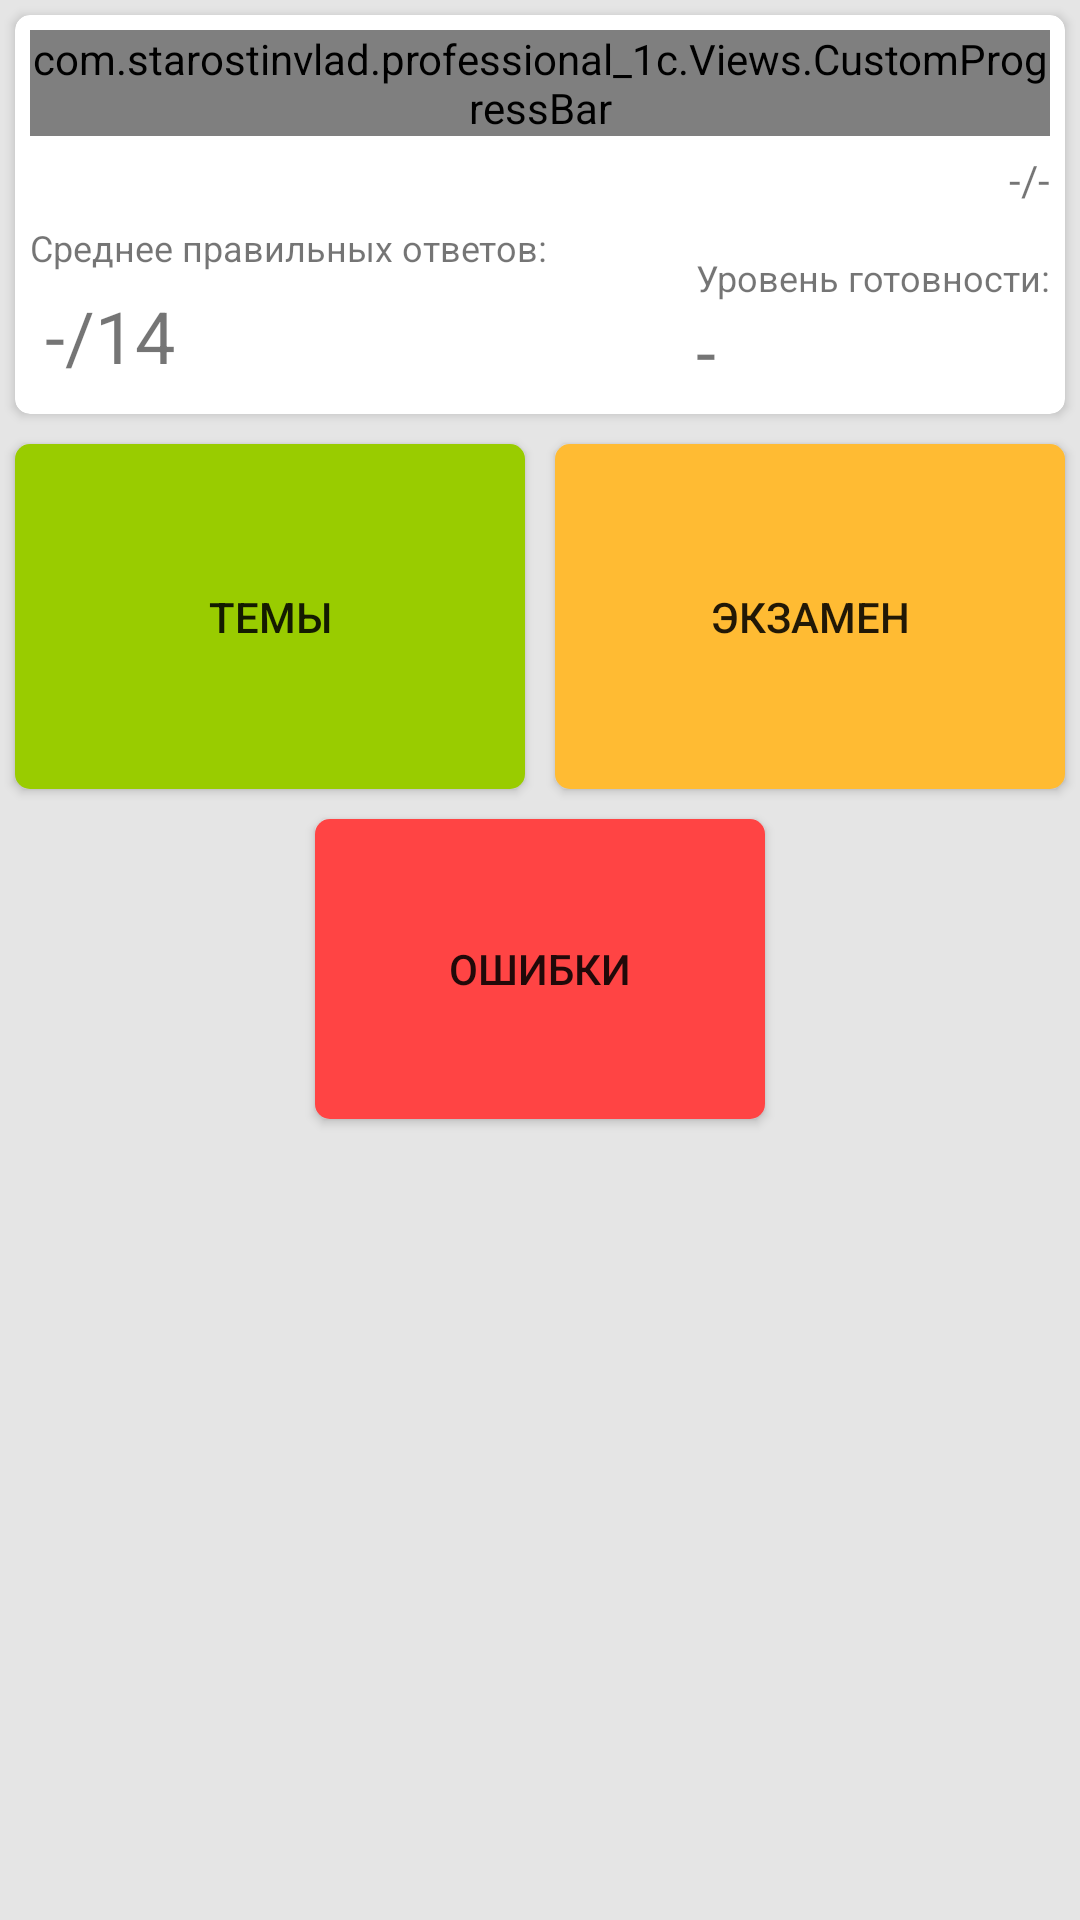

Reconstruct the res/layout file that produces this screen, plus the resources it refers to.
<!-- AndroidManifest.xml: application theme AppTheme -->
<!-- res/layout/fragment_main.xml -->
<?xml version="1.0" encoding="utf-8"?>
<LinearLayout xmlns:android="http://schemas.android.com/apk/res/android"
    xmlns:app="http://schemas.android.com/apk/res-auto"
    android:layout_width="match_parent"
    android:layout_height="match_parent"
    android:background="@color/lightGray"
    android:orientation="vertical">

    <androidx.cardview.widget.CardView
        android:layout_width="match_parent"
        android:layout_height="wrap_content"
        android:layout_margin="5dp"
        app:cardCornerRadius="5dp">

        <include layout="@layout/layout_progress" />
    </androidx.cardview.widget.CardView>

    <LinearLayout
        android:layout_width="match_parent"
        android:layout_height="125dp"
        android:layout_gravity="center"
        android:orientation="horizontal">

        <Button
            android:id="@+id/theme_btn"
            android:layout_width="0dp"
            android:layout_height="match_parent"
            android:layout_margin="5dp"
            android:layout_weight="1"
            android:background="@drawable/enable_btn_background"
            android:text="Темы" />

        <Button
            android:id="@+id/exam_btn"
            android:layout_width="0dp"
            android:layout_height="match_parent"
            android:layout_margin="5dp"
            android:layout_weight="1"
            android:background="@drawable/exam_btn_background"
            android:text="Экзамен" />

    </LinearLayout>
    <Button
        android:id="@+id/errors_btn"
        android:layout_gravity="center"
        android:layout_width="wrap_content"
        android:layout_height="wrap_content"
        android:minHeight="100dp"
        android:minWidth="150dp"
        android:layout_margin="5dp"
        android:background="@drawable/errors_btn_background"
        android:text="Ошибки" />

    <com.starostinvlad.professional_1c.Views.ProgressButton
        android:visibility="gone"
        android:layout_gravity="center"
        android:layout_margin="10dp"
        app:btnText="Обновить данные"
        android:id="@+id/load_btn"
        android:layout_width="wrap_content"
        android:layout_height="wrap_content" />
</LinearLayout>
<!-- res/layout/layout_progress.xml (included above) -->
<?xml version="1.0" encoding="utf-8"?>
<LinearLayout xmlns:android="http://schemas.android.com/apk/res/android"
    android:layout_width="match_parent"
    android:layout_height="match_parent"
    android:orientation="vertical">

    <com.starostinvlad.professional_1c.Views.CustomProgressBar
        android:id="@+id/progress_user"
        style="@style/MyProgressBar"
        android:layout_width="match_parent"
        android:layout_height="wrap_content"
        android:layout_margin="5dp"
        android:progressDrawable="@drawable/green_progress" />

    <TextView
        android:id="@+id/text_progress"
        android:layout_width="wrap_content"
        android:layout_height="wrap_content"
        android:layout_gravity="right"
        android:layout_marginEnd="5dp"
        android:text="-/-" />

    <FrameLayout
        android:layout_width="match_parent"
        android:layout_height="match_parent">
        <LinearLayout
            android:layout_width="wrap_content"
            android:layout_height="wrap_content"
            android:layout_margin="5dp"
            android:layout_gravity="left|bottom"
            android:orientation="vertical"
            >
            <TextView
                android:layout_width="wrap_content"
                android:layout_height="wrap_content"
                android:textSize="12dp"
                android:text="Среднее правильных ответов:" />
        <TextView
            android:id="@+id/progressPerExam"
            android:layout_width="wrap_content"
            android:layout_height="wrap_content"
            android:layout_margin="5dp"
            android:textSize="24dp"
            android:text="-/14"
            android:layout_gravity="left|bottom"/>
        </LinearLayout>
        <LinearLayout
            android:layout_width="wrap_content"
            android:layout_height="wrap_content"
            android:layout_margin="5dp"
            android:layout_gravity="right|bottom"
            android:orientation="vertical"
            >
        <TextView
            android:layout_width="wrap_content"
            android:layout_height="wrap_content"
            android:textSize="12dp"
            android:text="Уровень готовности:" />

        <TextView
            android:id="@+id/readyForExamInPercent"
            android:layout_width="wrap_content"
            android:layout_height="wrap_content"
            android:textSize="24dp"
            android:text="-" />
        </LinearLayout>
    </FrameLayout>

</LinearLayout>
<!-- resources referenced by this layout -->
<resources>
  <color name="lightGray">#e5e5e5</color>
  <!-- drawable enable_btn_background (drawable) -->
  <?xml version="1.0" encoding="utf-8"?>
  <shape xmlns:android="http://schemas.android.com/apk/res/android">
      <solid android:width="2dp"
          android:color="@color/colorPrimary"/>
      <corners android:radius="5dip"/>
  </shape>
  <!-- drawable errors_btn_background (drawable) -->
  <?xml version="1.0" encoding="utf-8"?>
  <shape xmlns:android="http://schemas.android.com/apk/res/android">
      <solid android:width="2dp"
          android:color="@android:color/holo_red_light"/>
      <corners android:radius="5dip"/>
  </shape>
  <!-- drawable exam_btn_background (drawable) -->
  <?xml version="1.0" encoding="utf-8"?>
  <shape xmlns:android="http://schemas.android.com/apk/res/android">
      <solid android:width="2dp"
          android:color="@color/colorAccent"/>
      <corners android:radius="5dip"/>
  </shape>
  <!-- drawable green_progress (drawable) -->
  <?xml version="1.0" encoding="utf-8"?>
  <layer-list xmlns:android="http://schemas.android.com/apk/res/android">
      <item android:id="@android:id/background">
          <shape>
              <solid
                  android:width="1dp"
                  android:color="@color/lightGray" />
              <corners android:radius="5dip" />
          </shape>
      </item>
      <item android:id="@android:id/progress">
          <clip>
              <shape>
                  <gradient
                      android:centerX="0.75"
                      android:startColor="@android:color/holo_green_light"
                      android:endColor="@android:color/holo_green_dark" />
                  <corners android:radius="5dip" />
              </shape>
          </clip>
      </item>
  </layer-list>
  <style name="MyProgressBar" parent="@style/Widget.AppCompat.ProgressBar.Horizontal">
          <item name="android:minWidth">200dp</item>
          <item name="android:minHeight">20dp</item>
  
      </style>
  <style name="AppTheme" parent="Theme.AppCompat.Light.DarkActionBar">
          
          <item name="colorPrimary">@color/colorPrimary</item>
          <item name="colorPrimaryDark">@color/colorPrimaryDark</item>
          <item name="colorAccent">@color/colorAccent</item>
      </style>
  <color name="colorPrimary">@android:color/holo_green_light</color>
  <color name="colorAccent">@android:color/holo_orange_light</color>
  <color name="colorPrimaryDark">@android:color/holo_green_dark</color>
</resources>
